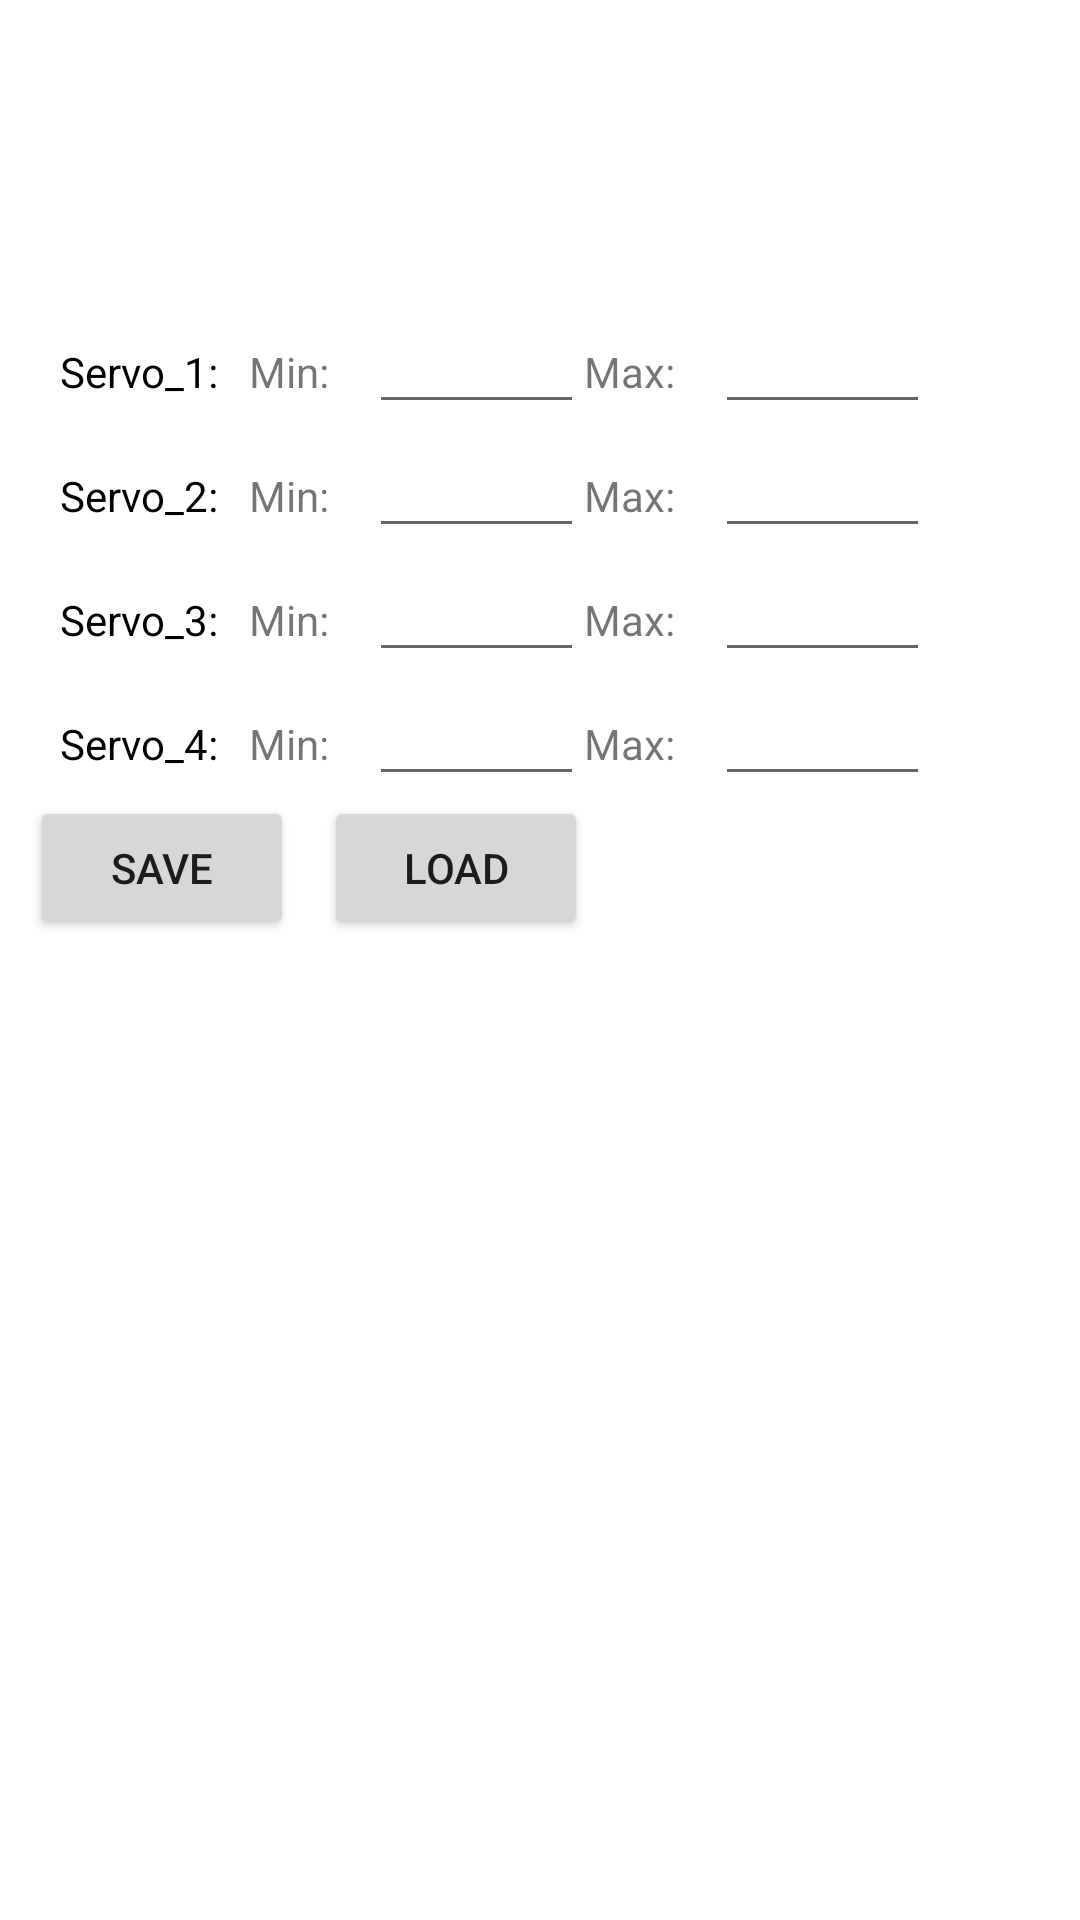

Android layout source for this screen:
<!-- AndroidManifest.xml: application theme Theme.DiProGerFC -->
<!-- res/layout/fragment_setting.xml -->
<?xml version="1.0" encoding="utf-8"?>
<LinearLayout xmlns:android="http://schemas.android.com/apk/res/android"
    xmlns:tools="http://schemas.android.com/tools"
    android:layout_width="match_parent"
    android:layout_height="match_parent"
    tools:context=".SettingFragment">

    


    <LinearLayout
        android:layout_width="match_parent"
        android:layout_height="match_parent"
        android:orientation="vertical"
        tools:ignore="UselessParent">
        
            <LinearLayout
                        android:layout_marginTop="100dp"
                        android:layout_width="match_parent"
                        android:layout_height="wrap_content"
                        android:orientation="horizontal"
                        android:layout_marginStart="20dp"
                        android:layout_marginEnd="50dp"
                        >

                        <TextView
                            android:id="@+id/textViewServo1"
                            android:layout_width="wrap_content"
                            android:layout_height="wrap_content"

                            android:text="Servo_1:"
                            android:textColor="@color/black"/>

                        <TextView
                            android:id="@+id/textViewMin"
                            android:layout_width="wrap_content"
                            android:layout_height="wrap_content"
                            android:text="Min: "
                            android:layout_marginEnd="10dp"
                            android:layout_marginStart="10dp"/>

                        <EditText
                            android:id="@+id/editTextNumberMinServo1"
                            android:layout_width="wrap_content"
                            android:layout_height="wrap_content"
                            android:layout_weight="1"
                            android:ems="10"
                            android:inputType="number" />

                        <TextView
                            android:id="@+id/textView1"
                            android:layout_width="wrap_content"
                            android:layout_height="wrap_content"
                            android:text="Max: "
                            android:layout_marginEnd="10dp"/>

                        <EditText
                            android:id="@+id/editTextNumberMaxServo1"
                            android:layout_width="wrap_content"
                            android:layout_height="wrap_content"
                            android:layout_weight="1"
                            android:ems="10"
                            android:inputType="number" />
                    </LinearLayout>

        
        <LinearLayout
            android:layout_width="match_parent"
            android:layout_height="wrap_content"
            android:orientation="horizontal"
            android:layout_marginStart="20dp"
            android:layout_marginEnd="50dp"
            >

            <TextView
                android:id="@+id/textViewServo2"
                android:layout_width="wrap_content"
                android:layout_height="wrap_content"

                android:text="Servo_2:"
                android:textColor="@color/black"/>

            <TextView
                android:id="@+id/textViewMin2"
                android:layout_width="wrap_content"
                android:layout_height="wrap_content"
                android:text="Min: "
                android:layout_marginEnd="10dp"
                android:layout_marginStart="10dp"/>

            <EditText
                android:id="@+id/editTextNumberMinServo2"
                android:layout_width="wrap_content"
                android:layout_height="wrap_content"
                android:layout_weight="1"
                android:ems="10"
                android:inputType="number" />

            <TextView
                android:id="@+id/textView2"
                android:layout_width="wrap_content"
                android:layout_height="wrap_content"
                android:text="Max: "
                android:layout_marginEnd="10dp"/>

            <EditText
                android:id="@+id/editTextNumberMaxServo2"
                android:layout_width="wrap_content"
                android:layout_height="wrap_content"
                android:layout_weight="1"
                android:ems="10"
                android:inputType="number" />
        </LinearLayout>
        

        <LinearLayout
            android:layout_width="match_parent"
            android:layout_height="wrap_content"
            android:orientation="horizontal"
            android:layout_marginStart="20dp"
            android:layout_marginEnd="50dp"
            >

            <TextView
                android:id="@+id/textViewServo3"
                android:layout_width="wrap_content"
                android:layout_height="wrap_content"

                android:text="Servo_3:"
                android:textColor="@color/black"/>

            <TextView
                android:id="@+id/textViewMin3"
                android:layout_width="wrap_content"
                android:layout_height="wrap_content"
                android:text="Min: "
                android:layout_marginEnd="10dp"
                android:layout_marginStart="10dp"/>

            <EditText
                android:id="@+id/editTextNumberMinServo3"
                android:layout_width="wrap_content"
                android:layout_height="wrap_content"
                android:layout_weight="1"
                android:ems="10"
                android:inputType="number" />

            <TextView
                android:id="@+id/textView3"
                android:layout_width="wrap_content"
                android:layout_height="wrap_content"
                android:text="Max: "
                android:layout_marginEnd="10dp"/>

            <EditText
                android:id="@+id/editTextNumberMaxServo3"
                android:layout_width="wrap_content"
                android:layout_height="wrap_content"
                android:layout_weight="1"
                android:ems="10"
                android:inputType="number" />
        </LinearLayout>
        

        <LinearLayout
            android:layout_width="match_parent"
            android:layout_height="wrap_content"
            android:orientation="horizontal"
            android:layout_marginStart="20dp"
            android:layout_marginEnd="50dp"
            >

            <TextView
                android:id="@+id/textViewServo4"
                android:layout_width="wrap_content"
                android:layout_height="wrap_content"

                android:text="Servo_4:"
                android:textColor="@color/black"/>

            <TextView
                android:id="@+id/textViewMin4"
                android:layout_width="wrap_content"
                android:layout_height="wrap_content"
                android:text="Min: "
                android:layout_marginEnd="10dp"
                android:layout_marginStart="10dp"/>

            <EditText
                android:id="@+id/editTextNumberMinServo4"
                android:layout_width="wrap_content"
                android:layout_height="wrap_content"
                android:layout_weight="1"
                android:ems="10"
                android:inputType="number" />

            <TextView
                android:id="@+id/textView4"
                android:layout_width="wrap_content"
                android:layout_height="wrap_content"
                android:text="Max: "
                android:layout_marginEnd="10dp"/>

            <EditText
                android:id="@+id/editTextNumberMaxServo4"
                android:layout_width="wrap_content"
                android:layout_height="wrap_content"
                android:layout_weight="1"
                android:ems="10"
                android:inputType="number" />
        </LinearLayout>




                <LinearLayout
                    android:id="@+id/linearLayout1"
                    android:layout_width="match_parent"
                    android:layout_height="wrap_content"
                    android:orientation="horizontal"
                    tools:ignore="UselessParent"
                    android:layout_marginStart="10dp">

                    <Button
                        android:id="@+id/btnSave"
                        android:layout_width="wrap_content"
                        android:layout_height="wrap_content"
                        android:layout_marginEnd="10dp"
                        android:text="Save" />

                    <Button
                        android:id="@+id/btnLoad"
                        android:layout_width="wrap_content"
                        android:layout_height="match_parent"
                        android:text="Load" />

                </LinearLayout>

    </LinearLayout>
</LinearLayout>
<!-- resources referenced by this layout -->
<resources>
  <color name="black">#FF000000</color>
  <style name="Theme.DiProGerFC" parent="Theme.MaterialComponents.DayNight.NoActionBar">
          
          <item name="colorPrimary">@color/colorPrimary</item>
          <item name="colorPrimaryVariant">@color/purple_700</item>
          <item name="colorOnPrimary">@color/white</item>
          
          <item name="colorSecondary">@color/teal_200</item>
          <item name="colorSecondaryVariant">@color/teal_700</item>
          <item name="colorOnSecondary">@color/black</item>
          
          <item name="android:statusBarColor" tools:targetApi="l">?attr/colorPrimaryVariant</item>
          
      </style>
  <color name="colorPrimary">#673AB7</color>
  <color name="purple_700">#FF3700B3</color>
  <color name="white">#FFFFFFFF</color>
  <color name="teal_200">#FF03DAC5</color>
  <color name="teal_700">#FF018786</color>
</resources>
